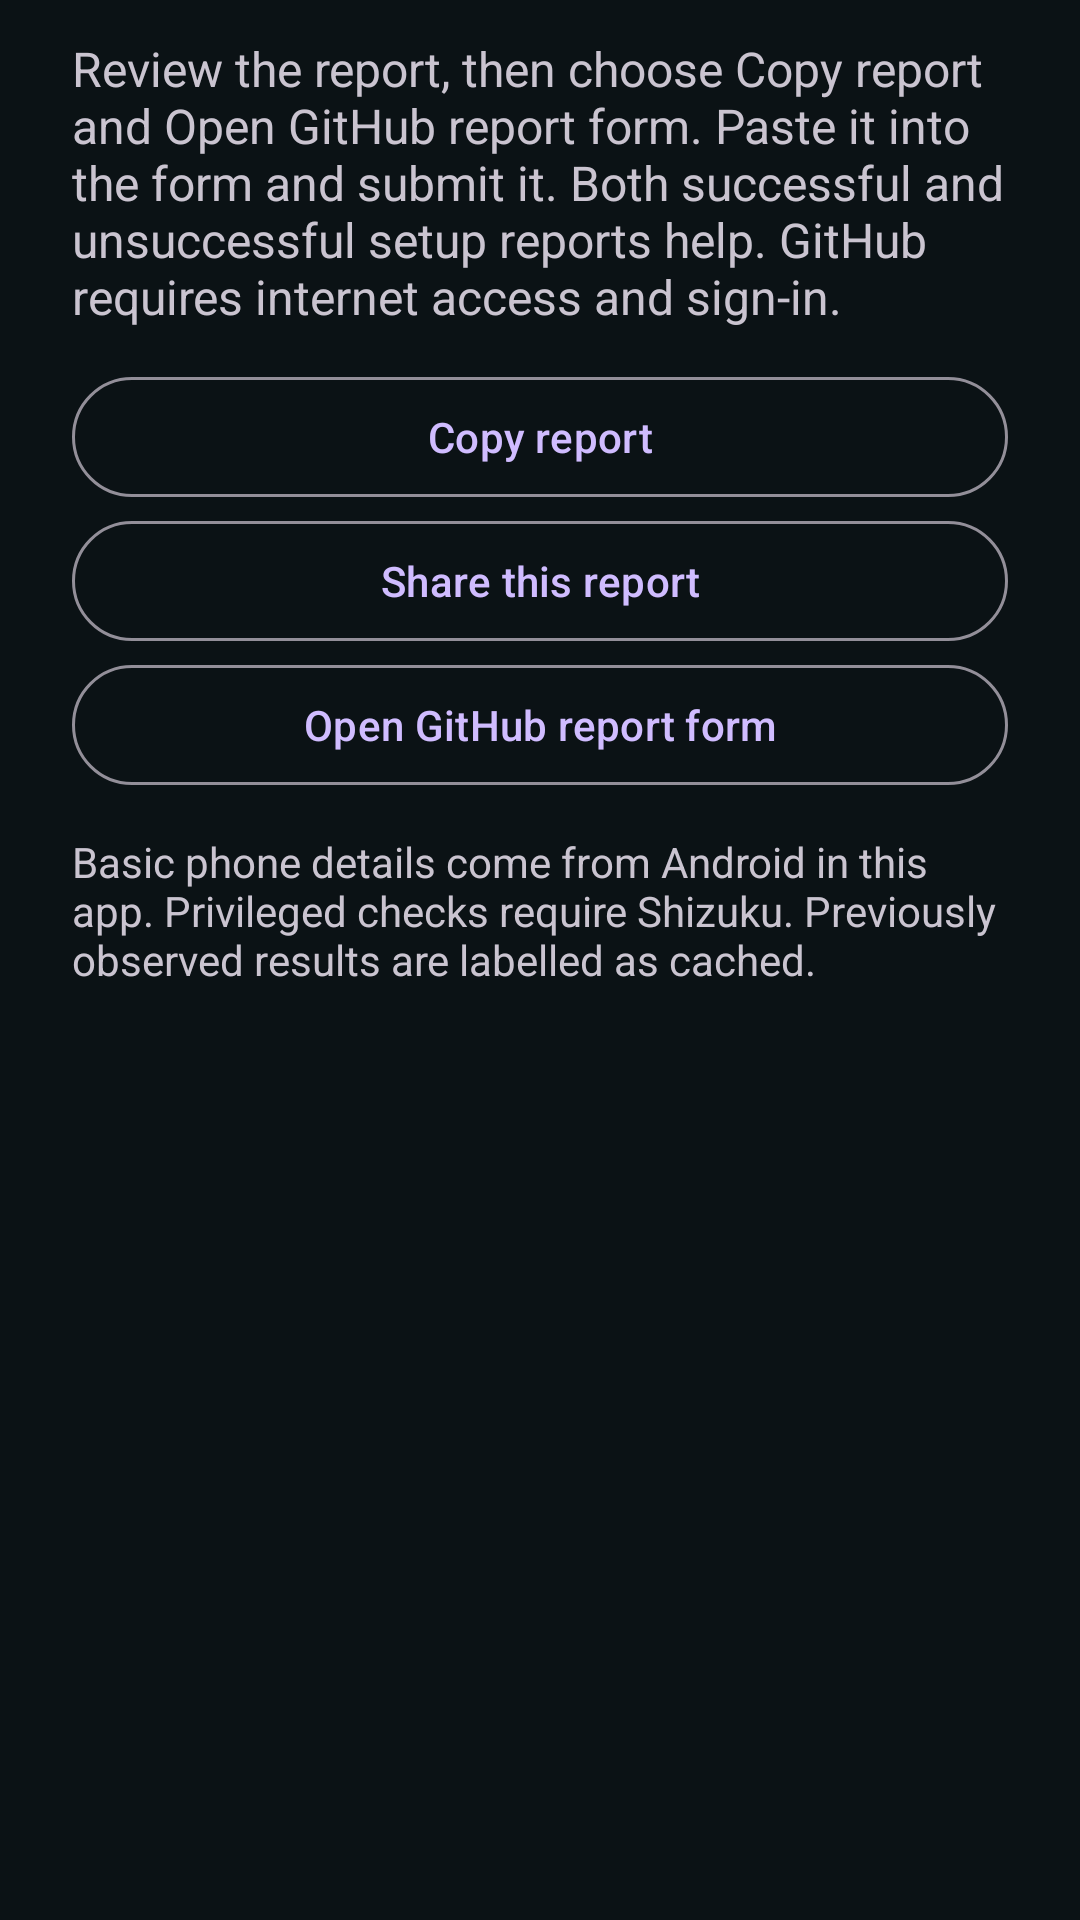

Write the Android layout XML for this screen, with the resource values it uses.
<!-- AndroidManifest.xml: application theme Theme.NxtpaperGuard -->
<!-- res/layout/dialog_compatibility_report.xml -->
<?xml version="1.0" encoding="utf-8"?>
<ScrollView xmlns:android="http://schemas.android.com/apk/res/android"
    android:layout_width="match_parent"
    android:layout_height="wrap_content"
    android:fillViewport="true">
    <LinearLayout
        android:layout_width="match_parent"
        android:layout_height="wrap_content"
        android:orientation="vertical"
        android:paddingHorizontal="24dp"
        android:paddingVertical="12dp">
        <TextView
            android:layout_width="match_parent"
            android:layout_height="wrap_content"
            android:text="@string/report_instructions"
            android:textSize="16sp" />
        <com.google.android.material.button.MaterialButton
            android:id="@+id/btnCopyReport"
            style="@style/Widget.Material3.Button.OutlinedButton"
            android:layout_width="match_parent"
            android:layout_height="wrap_content"
            android:layout_marginTop="12dp"
            android:minHeight="48dp"
            android:textAllCaps="false"
            android:text="@string/report_copy" />
        <com.google.android.material.button.MaterialButton
            android:id="@+id/btnShareReport"
            style="@style/Widget.Material3.Button.OutlinedButton"
            android:layout_width="match_parent"
            android:layout_height="wrap_content"
            android:minHeight="48dp"
            android:textAllCaps="false"
            android:text="@string/setup_share" />
        <com.google.android.material.button.MaterialButton
            android:id="@+id/btnOpenReportForm"
            style="@style/Widget.Material3.Button.OutlinedButton"
            android:layout_width="match_parent"
            android:layout_height="wrap_content"
            android:minHeight="48dp"
            android:textAllCaps="false"
            android:text="@string/report_open_github" />
        <TextView
            android:layout_width="match_parent"
            android:layout_height="wrap_content"
            android:layout_marginTop="12dp"
            android:text="@string/report_app_identity_note"
            android:textSize="14sp" />
        <TextView
            android:id="@+id/tvReportContent"
            android:layout_width="match_parent"
            android:layout_height="wrap_content"
            android:layout_marginTop="12dp"
            android:fontFamily="monospace"
            android:layoutDirection="ltr"
            android:textDirection="ltr"
            android:gravity="start"
            android:textIsSelectable="true"
            android:textSize="13sp" />
    </LinearLayout>
</ScrollView>
<!-- resources referenced by this layout -->
<resources>
  <string name="report_app_identity_note">Basic phone details come from Android in this app. Privileged checks require Shizuku. Previously observed results are labelled as cached.</string>
  <string name="report_copy">Copy report</string>
  <string name="report_instructions">Review the report, then choose Copy report and Open GitHub report form. Paste it into the form and submit it. Both successful and unsuccessful setup reports help. GitHub requires internet access and sign-in.</string>
  <string name="report_open_github">Open GitHub report form</string>
  <string name="setup_share">Share this report</string>
  <style name="Theme.NxtpaperGuard" parent="Theme.Material3.Dark.NoActionBar">
          <item name="android:statusBarColor">@color/gray_dark</item>
          <item name="android:navigationBarColor">@color/gray_dark</item>
          <item name="android:windowBackground">@color/gray_dark</item>
          <item name="android:windowLightStatusBar">false</item>
      </style>
  <color name="gray_dark">#FF0B1215</color>
</resources>
